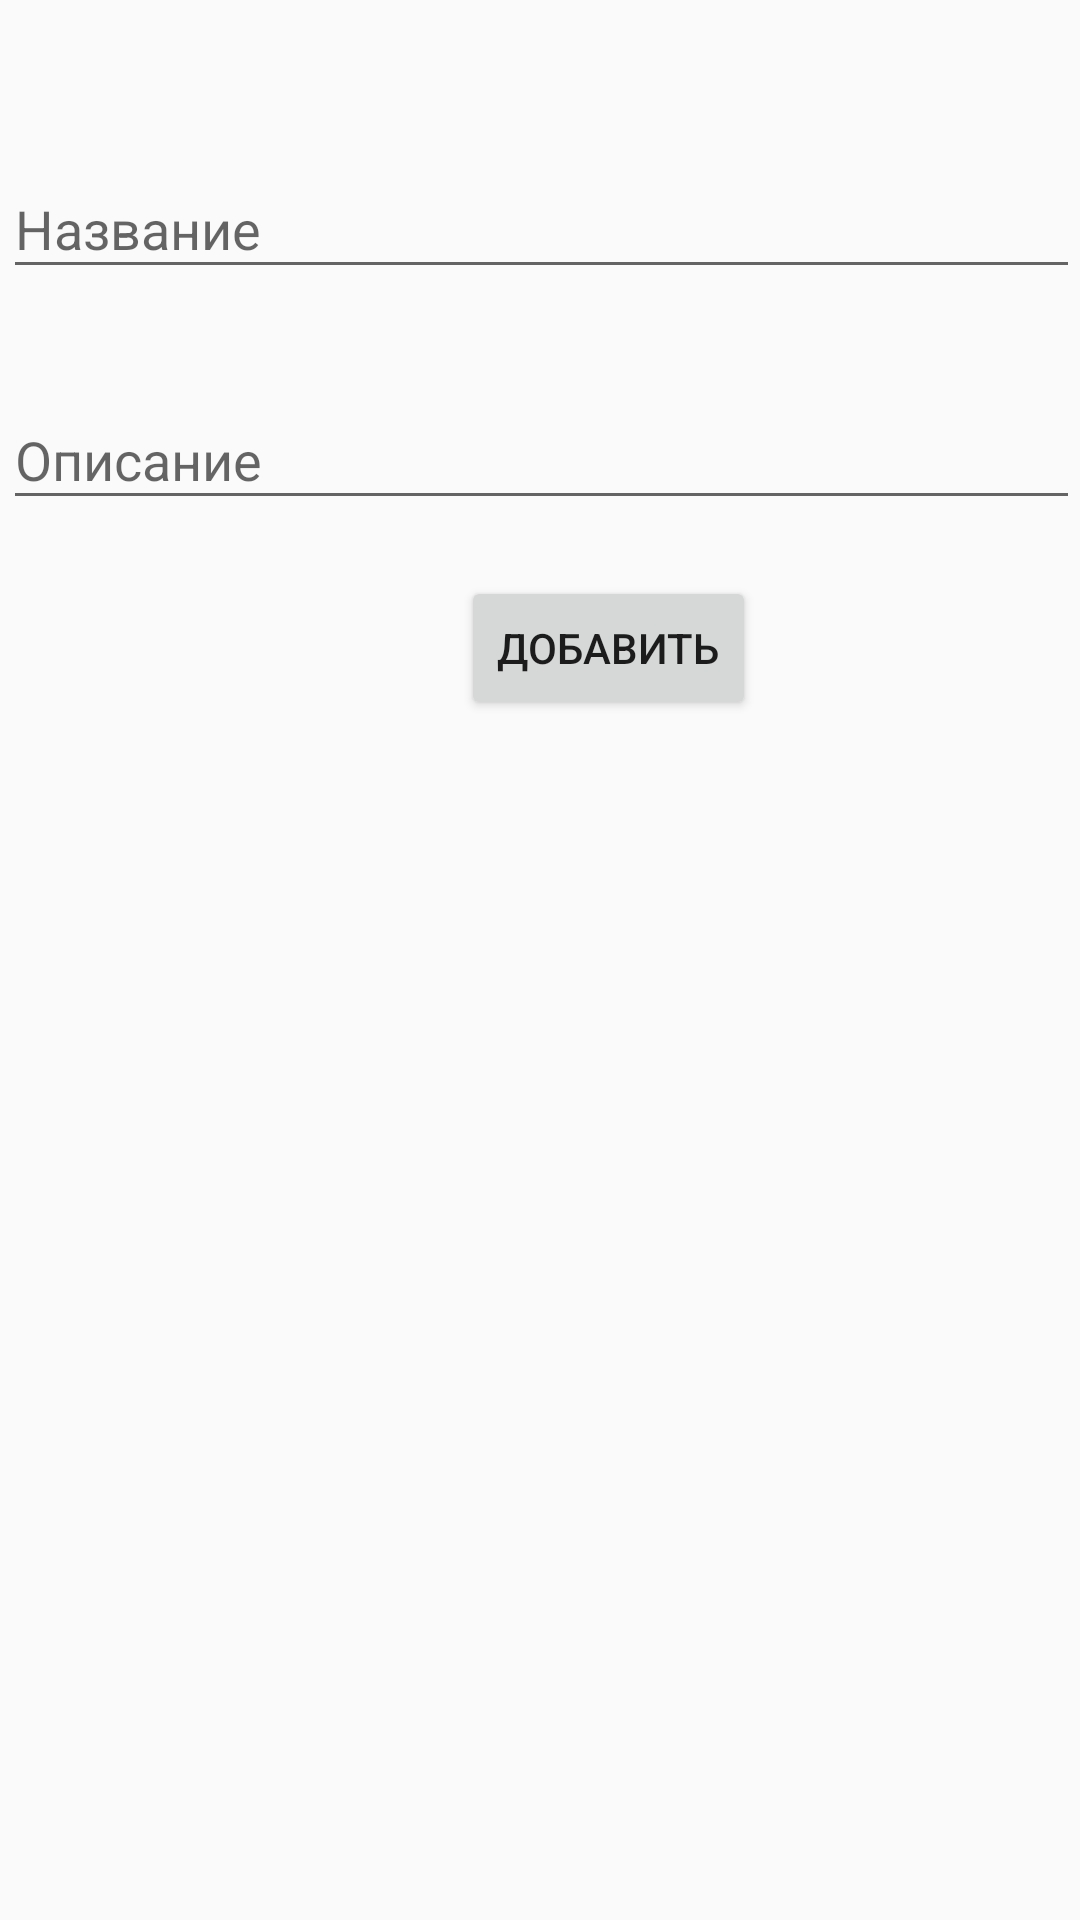

Here is an Android app screen rendered from its layout file. Give the layout XML and the strings, colors and styles it references.
<!-- AndroidManifest.xml: application theme Theme.StrzihApp -->
<!-- res/layout/activity_add_note.xml -->
<?xml version="1.0" encoding="utf-8"?>
<androidx.constraintlayout.widget.ConstraintLayout xmlns:android="http://schemas.android.com/apk/res/android"
    xmlns:app="http://schemas.android.com/apk/res-auto"
    xmlns:tools="http://schemas.android.com/tools"
    android:layout_width="match_parent"
    android:layout_height="match_parent"
    tools:context=".AddNoteActivity">

    <Button
        android:id="@+id/add_note_button"
        android:layout_width="wrap_content"
        android:layout_height="wrap_content"
        android:layout_marginStart="144dp"
        android:layout_marginTop="192dp"
        android:text="@string/add_button"
        app:layout_constraintEnd_toEndOf="parent"
        app:layout_constraintHorizontal_bias="0.081"
        app:layout_constraintStart_toStartOf="parent"
        app:layout_constraintTop_toTopOf="parent" />

    <com.google.android.material.textfield.TextInputLayout
        android:id="@+id/add_note_name_layout"
        android:layout_width="match_parent"
        android:layout_height="wrap_content"
        android:layout_marginStart="1dp"
        android:layout_marginTop="44dp"
        app:layout_constraintStart_toStartOf="parent"
        app:layout_constraintTop_toTopOf="parent">

        <com.google.android.material.textfield.TextInputEditText
            android:id="@+id/add_note_name_edit"
            android:layout_width="match_parent"
            android:layout_height="wrap_content"
            android:hint="@string/note_name" />
    </com.google.android.material.textfield.TextInputLayout>

    <com.google.android.material.textfield.TextInputLayout
        android:id="@+id/add_note_description_layout"
        android:layout_width="match_parent"
        android:layout_height="wrap_content"
        android:layout_marginStart="1dp"
        android:layout_marginTop="121dp"
        app:layout_constraintStart_toStartOf="parent"
        app:layout_constraintTop_toTopOf="parent">

        <com.google.android.material.textfield.TextInputEditText
            android:id="@+id/add_note_description_edit"
            android:layout_width="match_parent"
            android:layout_height="wrap_content"
            android:hint="@string/note_description" />
    </com.google.android.material.textfield.TextInputLayout>

</androidx.constraintlayout.widget.ConstraintLayout>
<!-- resources referenced by this layout -->
<resources>
  <string name="add_button">Добавить</string>
  <string name="note_description">Описание</string>
  <string name="note_name">Название</string>
  <style name="Theme.StrzihApp" parent="Base.Theme.StrzihApp" />
  <style name="Base.Theme.StrzihApp" parent="Theme.AppCompat.DayNight.DarkActionBar">
          
          
      </style>
</resources>
